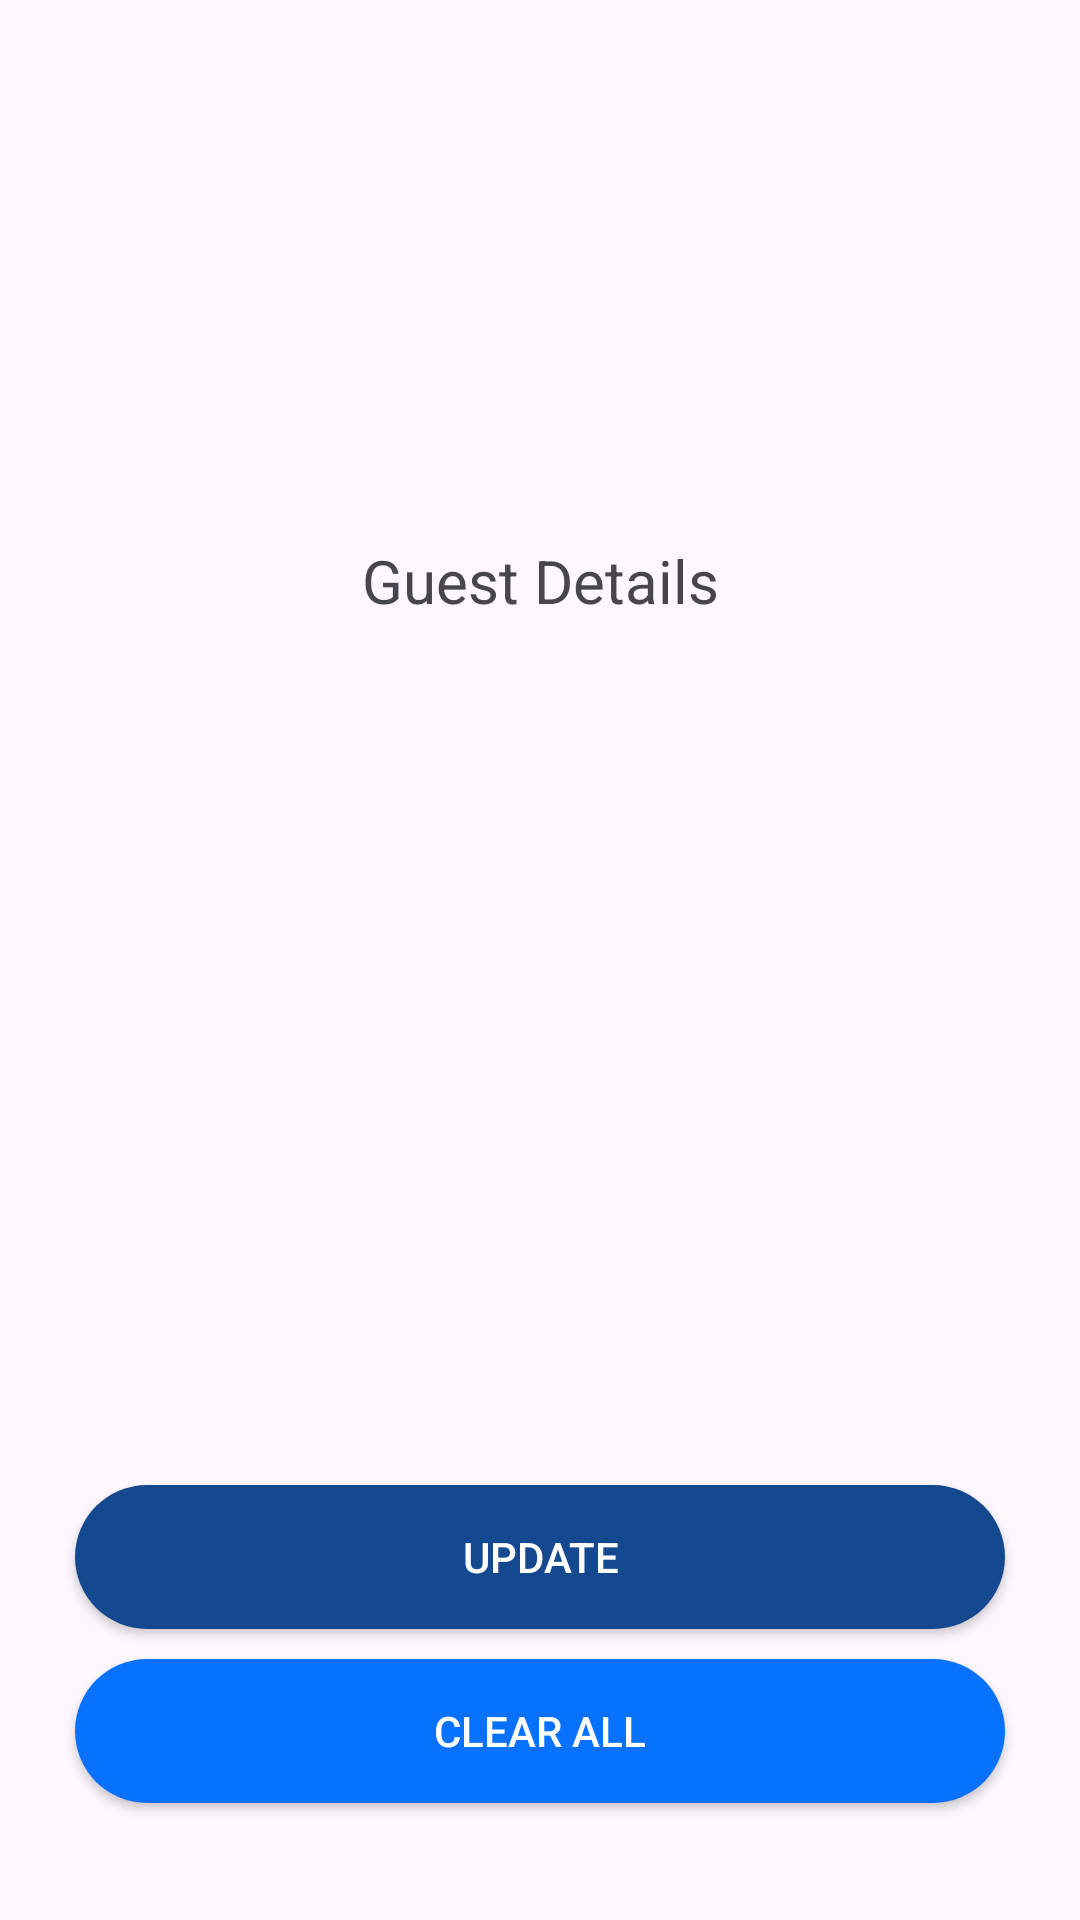

Write the Android layout XML for this screen, with the resource values it uses.
<!-- AndroidManifest.xml: application theme Theme.C3BluetoothProject -->
<!-- res/layout/activity_guest_details.xml -->
<?xml version="1.0" encoding="utf-8"?>
<androidx.constraintlayout.widget.ConstraintLayout xmlns:android="http://schemas.android.com/apk/res/android"
    xmlns:app="http://schemas.android.com/apk/res-auto"
    xmlns:tools="http://schemas.android.com/tools"
    android:layout_width="match_parent"
    android:layout_height="match_parent"
    tools:context=".GuestDetails">


    <ImageView
        android:id="@+id/logo"
        android:layout_width="262dp"
        android:layout_height="80dp"
        android:layout_marginTop="75dp"
        android:src="@drawable/logo"
        app:layout_constraintEnd_toEndOf="parent"
        app:layout_constraintHorizontal_bias="0.496"
        app:layout_constraintStart_toStartOf="parent"
        app:layout_constraintTop_toTopOf="parent" />

    <TextView
        android:id="@+id/text_guest"
        android:layout_width="wrap_content"
        android:layout_height="wrap_content"
        android:layout_marginTop="25dp"
        android:text="Guest Details"
        android:textSize="20sp"
        app:layout_constraintEnd_toEndOf="parent"
        app:layout_constraintStart_toStartOf="parent"
        app:layout_constraintTop_toBottomOf="@+id/logo" />

    <androidx.recyclerview.widget.RecyclerView
        android:id="@+id/recyclerView"
        android:layout_width="0dp"
        android:layout_height="321dp"
        android:layout_marginStart="25dp"
        android:layout_marginTop="25dp"
        android:layout_marginEnd="25dp"
        app:layout_constraintEnd_toEndOf="parent"
        app:layout_constraintStart_toStartOf="parent"
        app:layout_constraintTop_toBottomOf="@+id/text_guest" />

    <androidx.appcompat.widget.AppCompatButton
        android:id="@+id/btn_update2"
        android:layout_width="match_parent"
        android:layout_height="wrap_content"
        android:layout_marginStart="25dp"
        android:layout_marginEnd="25dp"
        android:layout_marginBottom="10dp"
        android:background="@drawable/custom_btn_update"
        android:text="Update"
        android:textColor="@color/white"
        app:layout_constraintBottom_toTopOf="@+id/btn_clearAll"
        app:layout_constraintEnd_toEndOf="parent"
        app:layout_constraintStart_toStartOf="parent" />

    <androidx.appcompat.widget.AppCompatButton
        android:id="@+id/btn_clearAll"
        android:layout_width="match_parent"
        android:layout_height="wrap_content"
        android:layout_marginStart="25dp"
        android:layout_marginEnd="25dp"
        android:layout_marginBottom="39dp"
        android:background="@drawable/custom_btn_add"
        android:text="Clear All"
        android:textColor="@color/white"
        app:layout_constraintBottom_toBottomOf="parent"
        app:layout_constraintEnd_toEndOf="parent"
        app:layout_constraintStart_toStartOf="parent" />


</androidx.constraintlayout.widget.ConstraintLayout>
<!-- resources referenced by this layout -->
<resources>
  <!-- drawable custom_btn_add (drawable) -->
  <?xml version="1.0" encoding="utf-8"?>
  <shape android:shape="rectangle" xmlns:android="http://schemas.android.com/apk/res/android">
      <corners android:radius="50dp"/>
      <solid android:color="#0872ff"/>
  </shape>
  <!-- drawable custom_btn_update (drawable) -->
  <?xml version="1.0" encoding="utf-8"?>
  <shape android:shape="rectangle" xmlns:android="http://schemas.android.com/apk/res/android">
          <corners android:radius="50dp"/>
          <solid android:color="#14498f"/>
  </shape>
  <style name="Theme.C3BluetoothProject" parent="Base.Theme.C3BluetoothProject" />
  <style name="Base.Theme.C3BluetoothProject" parent="Theme.Material3.DayNight.NoActionBar">
          
          
      </style>
  <!-- not gathered from this repository: default colours our renderer supplied (Android Studio template values) -->
  <color name="white">#FFFFFFFF</color>
</resources>
